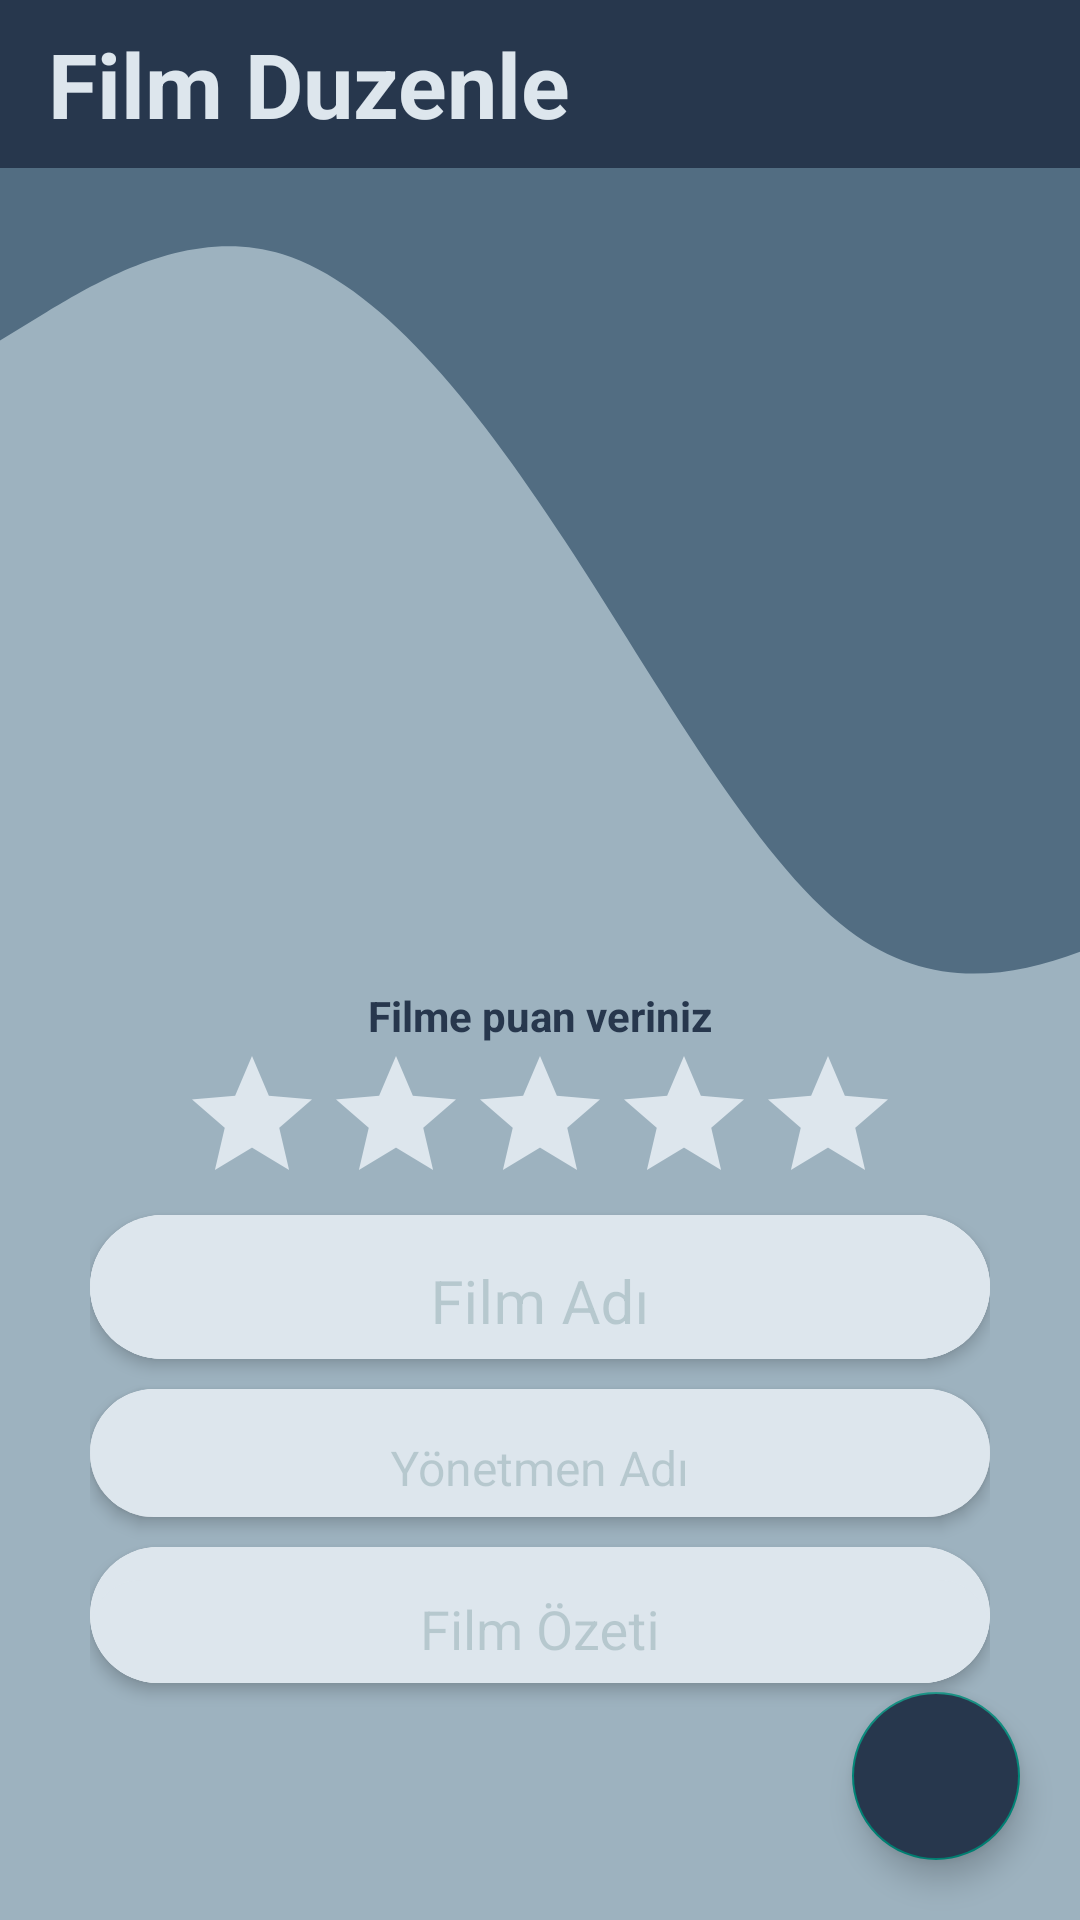

The Android layout XML behind this screen, and the referenced resources:
<!-- AndroidManifest.xml: application theme Theme.Mingle -->
<!-- res/layout/film_duzenle_activity.xml -->
<?xml version="1.0" encoding="utf-8"?>
<RelativeLayout xmlns:android="http://schemas.android.com/apk/res/android"
    xmlns:app="http://schemas.android.com/apk/res-auto"
    xmlns:tools="http://schemas.android.com/tools"
    android:layout_width="match_parent"
    android:layout_height="match_parent"
    android:background="@color/dalganınArkasındakiRenk"
    android:orientation="vertical"
    tools:context=".activity.FilmDuzenleActivity">
    <View
        android:id="@+id/view"
        android:layout_width="match_parent"
        android:layout_height="match_parent"
        android:layout_below="@+id/film_duzenleme_activity_toolbar"
        android:background="@drawable/dalga" />
    <androidx.appcompat.widget.Toolbar
        android:id="@+id/film_duzenleme_activity_toolbar"
        android:layout_width="match_parent"
        android:layout_height="?attr/actionBarSize"
        android:background="@drawable/toolbar_arka_plan">

        <TextView
            android:layout_width="wrap_content"
            android:layout_height="wrap_content"
            android:text="Film Duzenle"
            android:textColor="@color/toolBar_yazi_rengi"
            android:textSize="30sp"
            android:textStyle="bold" />
    </androidx.appcompat.widget.Toolbar>
    <androidx.core.widget.NestedScrollView
        android:layout_width="match_parent"
        android:layout_height="wrap_content"
        android:layout_below="@id/film_duzenleme_activity_toolbar">
        <LinearLayout
            android:layout_width="match_parent"
            android:layout_height="match_parent"
            android:gravity="center_horizontal"
            android:orientation="vertical"
            android:paddingLeft="30dp"
            android:paddingRight="30dp">
            <ImageView
                android:id="@+id/film_duzenleme_activity_imageViewFilmResmi"
                android:layout_width="200dp"
                android:layout_height="200dp"
                android:layout_marginTop="25dp"
                android:scaleType="fitCenter"
                android:src="@drawable/film_ekle_gorseli" />
            <ProgressBar
                android:id="@+id/film_duzenleme_activity_progressBar"
                android:layout_width="wrap_content"
                android:layout_height="wrap_content"
                android:visibility="invisible" />
            <LinearLayout
                android:layout_width="match_parent"
                android:layout_height="wrap_content"
                android:orientation="vertical">

                <TextView
                    android:layout_width="wrap_content"
                    android:layout_height="wrap_content"
                    android:layout_gravity="center"
                    android:text="Filme puan veriniz"
                    android:textColor="@color/kitabaPuanVeriniz"
                    android:textStyle="bold" />

                <RatingBar
                    android:id="@+id/film_duzenleme_activity_yildizlar"
                    android:layout_width="wrap_content"
                    android:layout_height="wrap_content"
                    android:layout_gravity="center"
                    android:background="@color/transparent"
                    android:numStars="5"
                    android:progressBackgroundTint="@color/iciBossYildizRengi"
                    android:progressTint="@color/iciDoluYildizRengi"
                    android:stepSize="1" />


            </LinearLayout>
            <androidx.cardview.widget.CardView
                android:layout_width="match_parent"
                android:layout_height="wrap_content"
                app:cardCornerRadius="25dp"
                app:cardElevation="3dp">

                <com.google.android.material.textfield.TextInputLayout
                    android:layout_width="match_parent"
                    android:layout_height="match_parent"
                    android:background="@drawable/text_view_arka_plan"
                    android:textColorHint="@color/hintRengi">

                    <EditText
                        android:id="@+id/film_duzenleme_activity_editTextFilmIsmi"
                        android:layout_width="match_parent"
                        android:layout_height="wrap_content"
                        android:background="@color/text_view_arka_plan_rengi"
                        android:gravity="center"
                        android:hint="Film Adı"
                        android:padding="5dp"
                        android:textAlignment="center"
                        android:textColor="@color/textViewVeEditTextYazirengi"
                        android:textColorHint="@color/hintRengi"
                        android:textSize="20sp" />
                </com.google.android.material.textfield.TextInputLayout>
            </androidx.cardview.widget.CardView>
            <androidx.cardview.widget.CardView
                android:layout_width="match_parent"
                android:layout_height="wrap_content"
                android:layout_marginTop="10dp"
                app:cardCornerRadius="25dp"
                app:cardElevation="3dp">
                <com.google.android.material.textfield.TextInputLayout
                    android:layout_width="match_parent"
                    android:layout_height="wrap_content"
                    android:background="@color/text_view_arka_plan_rengi"
                    android:textColorHint="@color/hintRengi">

                    <EditText
                        android:id="@+id/film_duzenleme_activity_editTextFilmYonetmeni"
                        android:layout_width="match_parent"
                        android:layout_height="wrap_content"
                        android:background="@color/text_view_arka_plan_rengi"
                        android:elevation="5dp"
                        android:gravity="center"
                        android:hint="Yönetmen Adı"
                        android:padding="5dp"
                        android:textAlignment="center"
                        android:textColor="@color/textViewVeEditTextYazirengi"
                        android:textColorHint="@color/hintRengi"
                        android:textSize="16dp" />
                </com.google.android.material.textfield.TextInputLayout>
            </androidx.cardview.widget.CardView>

            <androidx.cardview.widget.CardView
                android:layout_width="match_parent"
                android:layout_height="wrap_content"
                android:layout_marginTop="10dp"
                android:layout_marginBottom="10dp"
                app:cardCornerRadius="25dp"
                app:cardElevation="3dp">
                <ScrollView
                    android:layout_width="match_parent"
                    android:layout_height="wrap_content"
                    >

                    <com.google.android.material.textfield.TextInputLayout
                        android:layout_width="match_parent"
                        android:layout_height="wrap_content"
                        android:background="@color/text_view_arka_plan_rengi"
                        android:textColorHint="@color/hintRengi">

                        <EditText
                            android:id="@+id/film_duzenleme_activity_editTextFilmOzeti"
                            android:layout_width="match_parent"
                            android:layout_height="wrap_content"
                            android:background="@drawable/text_view_arka_plan"
                            android:gravity="center"
                            android:hint="Film Özeti"
                            android:inputType="textMultiLine"
                            android:maxLines="10"
                            android:padding="5dp"
                            android:textAlignment="center"
                            android:textColor="@color/textViewVeEditTextYazirengi"
                            android:textColorHint="@color/hintRengi"
                            android:textSize="18dp" />

                    </com.google.android.material.textfield.TextInputLayout>


                </ScrollView>

            </androidx.cardview.widget.CardView>



        </LinearLayout>
    </androidx.core.widget.NestedScrollView>

    <com.google.android.material.floatingactionbutton.FloatingActionButton
        android:id="@+id/film_duzenleme_activity_fabEkleButonu"
        android:layout_width="wrap_content"
        android:layout_height="wrap_content"
        android:layout_alignParentEnd="true"
        android:layout_alignParentBottom="true"
        android:layout_marginEnd="20dp"
        android:layout_marginBottom="20dp"
        android:backgroundTint="@color/anıToolbarRengi"
        android:src="@drawable/baseline_save_24"
        app:maxImageSize="35dp" />

</RelativeLayout>
<!-- resources referenced by this layout -->
<resources>
  <color name="hintRengi">#32184A50</color>
  <color name="iciBossYildizRengi">#DDE6ED</color>
  <color name="iciDoluYildizRengi">#0C418A</color>
  <color name="kitabaPuanVeriniz">#27374D</color>
  <color name="textViewVeEditTextYazirengi">#184A50</color>
  <color name="text_view_arka_plan_rengi">#DDE6ED</color>
  <color name="toolBar_yazi_rengi">#DDE6ED</color>
  <color name="transparent">#00FFFFFF</color>
  <!-- drawable dalga (drawable) -->
  <vector xmlns:android="http://schemas.android.com/apk/res/android"
      android:width="800dp"
      android:height="320dp"
      android:viewportWidth="550"
      android:viewportHeight="650">
      <path
          android:fillColor="@color/dalganın_rengi"
          android:pathData="M0,64L24,53.3C48,43 96,21 144,32C192,43 240,85 288,138.7C336,192 384,256 432,282.7C480,309 528,299 576,282.7C624,267 672,245 720,224C768,203 816,181 864,197.3C912,213 960,267 1008,277.3C1056,288 1104,256 1152,218.7C1200,181 1248,139 1296,154.7C1344,171 1392,245 1416,282.7L1440,320L1440,0L1416,0C1392,0 1344,0 1296,0C1248,0 1200,0 1152,0C1104,0 1056,0 1008,0C960,0 912,0 864,0C816,0 768,0 720,0C672,0 624,0 576,0C528,0 480,0 432,0C384,0 336,0 288,0C240,0 192,0 144,0C96,0 48,0 24,0L0,0Z" />
  </vector>
  <!-- drawable text_view_arka_plan (drawable) -->
  <?xml version="1.0" encoding="utf-8"?>
  <shape xmlns:android="http://schemas.android.com/apk/res/android" android:shape="rectangle">
  
      <solid android:color="@color/text_view_arka_plan_rengi"/>
      <corners android:radius="20dp"/>
  
  </shape>
  <!-- drawable toolbar_arka_plan (drawable) -->
  <?xml version="1.0" encoding="utf-8"?>
  <shape xmlns:android="http://schemas.android.com/apk/res/android"
      android:shape="rectangle">
      <solid android:color="@color/anıToolbarRengi"/>
  
  </shape>
  <style name="Theme.Mingle" parent="Base.Theme.Mingle" />
  <style name="Base.Theme.Mingle" parent="Theme.AppCompat.DayNight.NoActionBar">
          
          
      </style>
</resources>
